Run: headless pygame with SDL's dummy video driver; simulated clock (each Clock.tick advances the game by its frame time, no real sleeping); random seed 0; keys injected as events and as key.get_pressed() state; no mouse input.
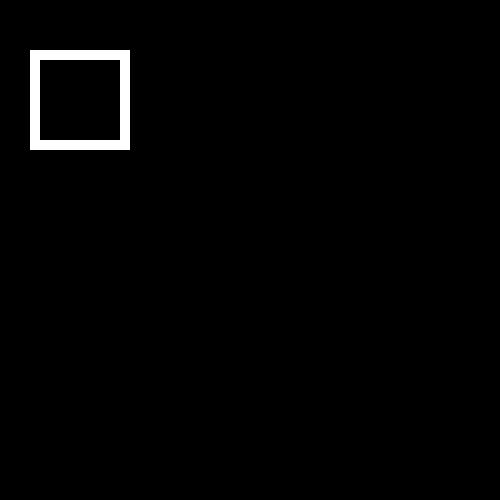
Frame 1 of 4 · flips 1–60 · no input
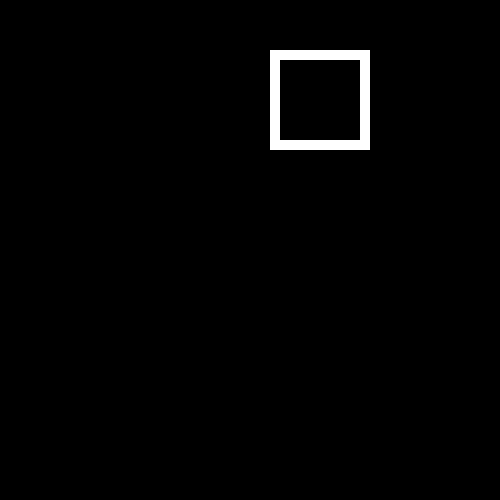
Frame 2 of 4 · flips 61–180 · tapped SPACE, RETURN · held RIGHT (→), D
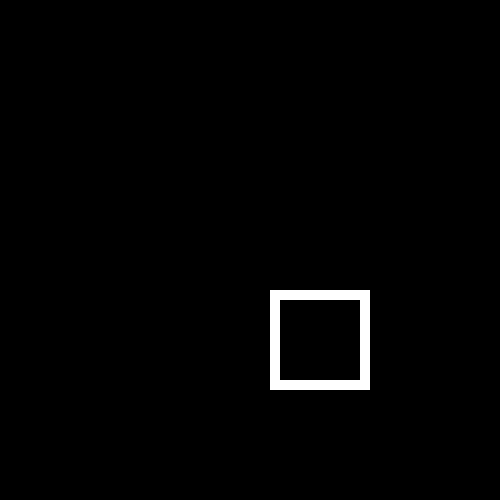
Frame 3 of 4 · flips 181–300 · held DOWN (↓), S
Frame 4 of 4 · flips 301–420 · held LEFT (←), A, UP (↑), W · screen same as frame 1, image omitted

The pygame program that drew these frames:

import pygame
pygame.init()
color = (255, 255, 255)
screen = pygame.display.set_mode((500, 500))
x = 30
y = 50
step = 2
done = False
while not done:
    for event in pygame.event.get():
        if event.type == pygame.QUIT:
            done = True

    pressed = pygame.key.get_pressed()    
    if pressed[pygame.K_UP]: y -= step
    if pressed[pygame.K_DOWN]: y += step
    if pressed[pygame.K_LEFT]: x -= step
    if pressed[pygame.K_RIGHT]: x += step
    screen.fill((0,0,0))        
    pygame.draw.rect(screen, color, pygame.Rect(x, y, 100, 100), 10)
    pygame.display.flip()
    pygame.time.Clock().tick(60)
